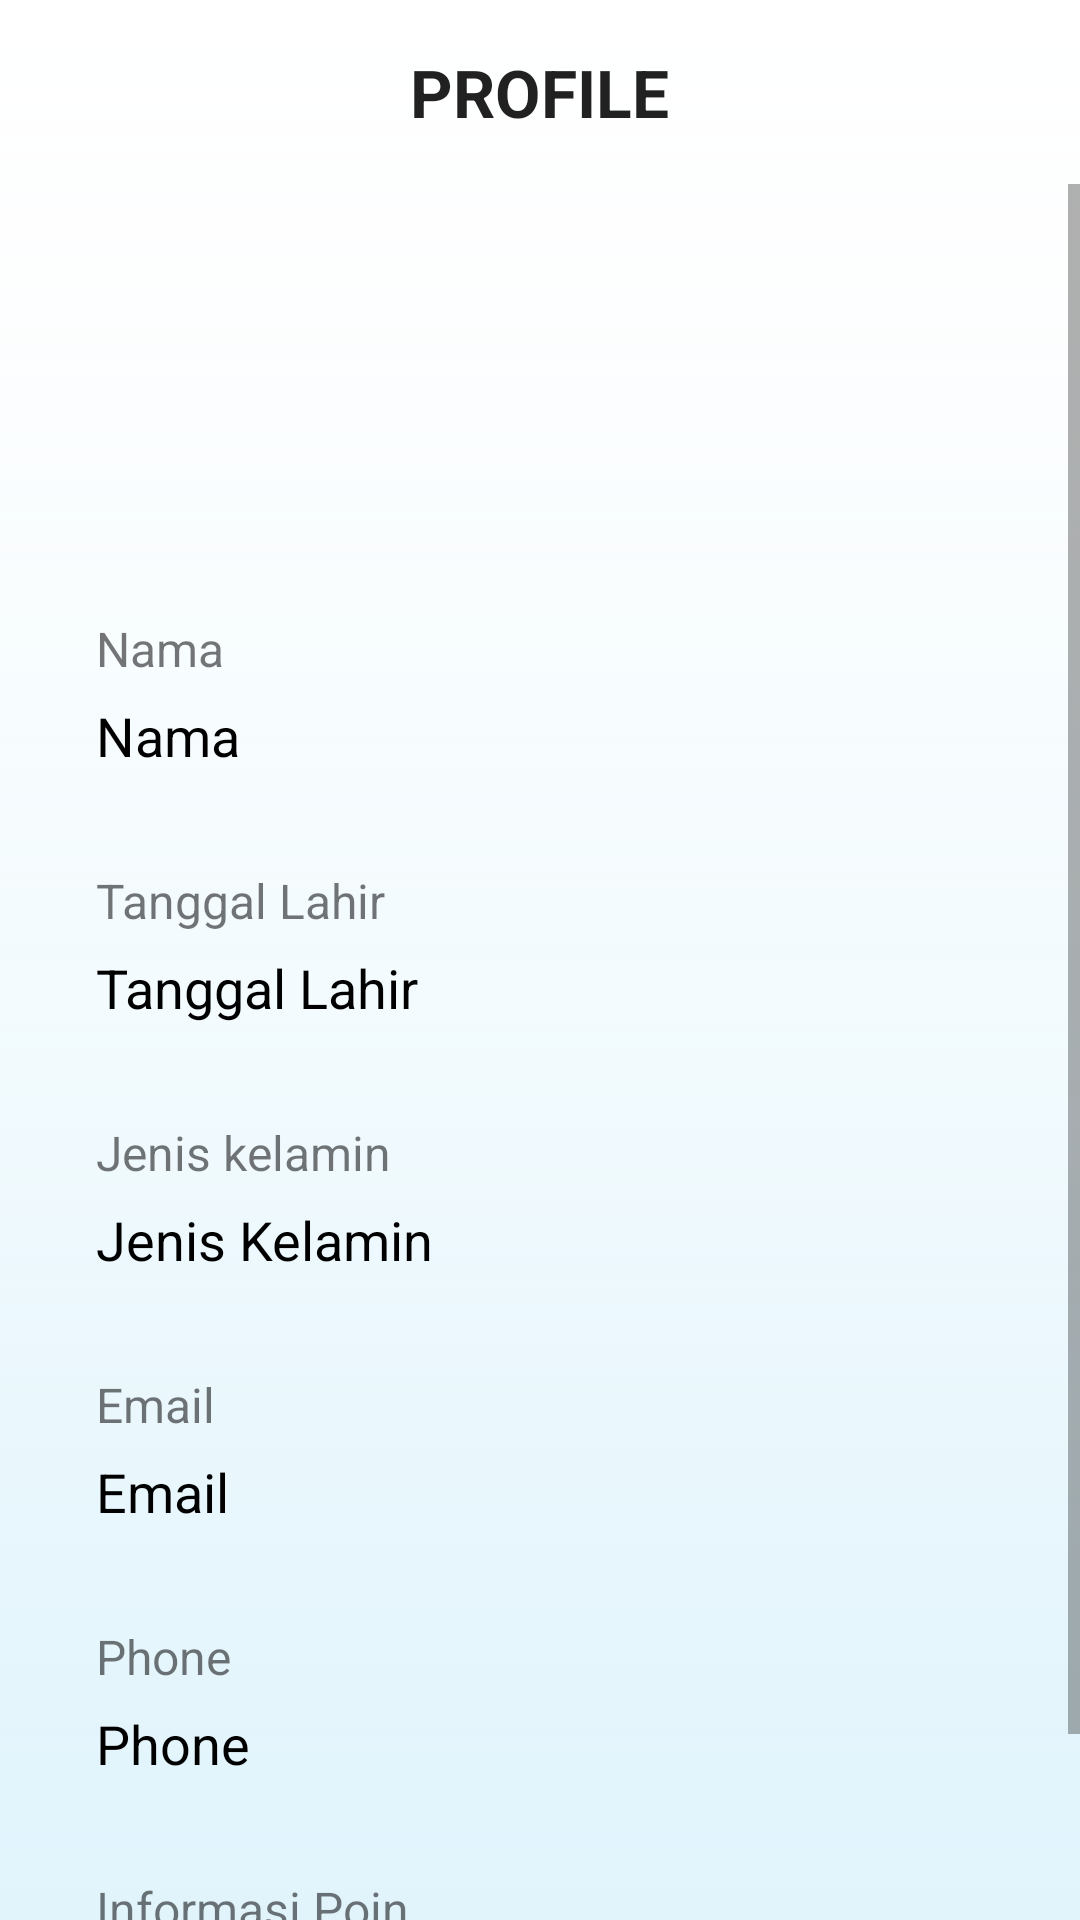

Produce the Android XML layout that renders to this screen, including the resource entries it uses.
<!-- AndroidManifest.xml: application theme AppTheme -->
<!-- res/layout/activity_profile_detail.xml -->
<?xml version="1.0" encoding="utf-8"?>
    <RelativeLayout
        xmlns:android="http://schemas.android.com/apk/res/android"
        xmlns:app="http://schemas.android.com/apk/res-auto"
        android:layout_width="match_parent"
        android:layout_height="match_parent"
        android:layout_marginBottom="56dp"
        app:layout_behavior="@string/appbar_scrolling_view_behavior"
        android:background="@drawable/background">

        <LinearLayout
            android:id="@+id/layout_profile_atas"
            android:layout_width="match_parent"
            android:layout_height="wrap_content"
            android:layout_marginTop="@dimen/activity_vertical_margin"
            android:layout_marginBottom="@dimen/activity_vertical_margin"
            android:gravity="center">

            <TextView
                android:layout_width="wrap_content"
                android:layout_height="wrap_content"
                android:text="PROFILE"
                android:textStyle="bold"
                android:textAppearance="@style/TextAppearance.AppCompat.Large"  />

        </LinearLayout>

        <ScrollView
            android:layout_width="match_parent"
            android:layout_height="match_parent"
            android:layout_below="@+id/layout_profile_atas">

            <LinearLayout
                android:id="@+id/layout_profile_bawah"
                android:layout_width="match_parent"
                android:layout_height="wrap_content"
                android:layout_margin="@dimen/activity_horizontal_margin"
                android:orientation="vertical"
                android:gravity="center">

                <ImageView
                    android:id="@+id/img_profile"
                    android:layout_width="96dp"
                    android:layout_height="96dp"
                    android:layout_marginBottom="@dimen/space_profile"
                    android:src="@drawable/ic_face_unlock_grey600_48dp" />

                <TextView
                    android:layout_width="match_parent"
                    android:layout_height="wrap_content"
                    android:layout_marginLeft="@dimen/activity_horizontal_margin"
                    android:layout_marginRight="@dimen/activity_horizontal_margin"
                    android:layout_marginBottom="6dp"
                    android:text="Nama"
                    android:textSize="16sp"/>

                <TextView
                    android:id="@+id/txt_profile_nama"
                    android:layout_width="match_parent"
                    android:layout_height="wrap_content"
                    android:layout_marginLeft="@dimen/activity_horizontal_margin"
                    android:layout_marginRight="@dimen/activity_horizontal_margin"
                    android:layout_marginBottom="@dimen/space_profile"
                    android:text="Nama"
                    android:textSize="18sp"
                    android:textColor="#000000"/>

                <TextView
                    android:layout_width="match_parent"
                    android:layout_height="wrap_content"
                    android:layout_marginLeft="@dimen/activity_horizontal_margin"
                    android:layout_marginRight="@dimen/activity_horizontal_margin"
                    android:layout_marginBottom="6dp"
                    android:text="Tanggal Lahir"
                    android:textSize="16sp"
                    android:id="@+id/textView" />

                <TextView
                    android:id="@+id/txt_profile_tgl_lahir"
                    android:layout_width="match_parent"
                    android:layout_height="wrap_content"
                    android:layout_marginLeft="@dimen/activity_horizontal_margin"
                    android:layout_marginRight="@dimen/activity_horizontal_margin"
                    android:layout_marginBottom="@dimen/space_profile"
                    android:text="Tanggal Lahir"
                    android:textSize="18sp"
                    android:textColor="#000000"/>

                <TextView
                    android:layout_width="match_parent"
                    android:layout_height="wrap_content"
                    android:layout_marginLeft="@dimen/activity_horizontal_margin"
                    android:layout_marginRight="@dimen/activity_horizontal_margin"
                    android:layout_marginBottom="6dp"
                    android:text="Jenis kelamin"
                    android:textSize="16sp"/>

                <TextView
                    android:id="@+id/txt_profile_jk"
                    android:layout_width="match_parent"
                    android:layout_height="wrap_content"
                    android:layout_marginLeft="@dimen/activity_horizontal_margin"
                    android:layout_marginRight="@dimen/activity_horizontal_margin"
                    android:layout_marginBottom="@dimen/space_profile"
                    android:text="Jenis Kelamin"
                    android:textSize="18sp"
                    android:textColor="#000000"/>

                <TextView
                    android:layout_width="match_parent"
                    android:layout_height="wrap_content"
                    android:layout_marginLeft="@dimen/activity_horizontal_margin"
                    android:layout_marginRight="@dimen/activity_horizontal_margin"
                    android:layout_marginBottom="6dp"
                    android:text="Email"
                    android:textSize="16sp"/>

                <TextView
                    android:id="@+id/txt_profile_email"
                    android:layout_width="match_parent"
                    android:layout_height="wrap_content"
                    android:layout_marginLeft="@dimen/activity_horizontal_margin"
                    android:layout_marginRight="@dimen/activity_horizontal_margin"
                    android:layout_marginBottom="@dimen/space_profile"
                    android:text="Email"
                    android:textSize="18sp"
                    android:textColor="#000000"/>

                <TextView
                    android:layout_width="match_parent"
                    android:layout_height="wrap_content"
                    android:layout_marginLeft="@dimen/activity_horizontal_margin"
                    android:layout_marginRight="@dimen/activity_horizontal_margin"
                    android:layout_marginBottom="6dp"
                    android:text="Phone"
                    android:textSize="16sp"/>

                <TextView
                    android:id="@+id/txt_profile_phone"
                    android:layout_width="match_parent"
                    android:layout_height="wrap_content"
                    android:layout_marginLeft="@dimen/activity_horizontal_margin"
                    android:layout_marginRight="@dimen/activity_horizontal_margin"
                    android:layout_marginBottom="@dimen/space_profile"
                    android:text="Phone"
                    android:textSize="18sp"
                    android:textColor="#000000"/>

                <TextView
                    android:layout_width="match_parent"
                    android:layout_height="wrap_content"
                    android:layout_marginLeft="@dimen/activity_horizontal_margin"
                    android:layout_marginRight="@dimen/activity_horizontal_margin"
                    android:layout_marginBottom="6dp"
                    android:text="Informasi Poin"
                    android:textSize="16sp"/>

                <TextView
                    android:id="@+id/txt_profile_poin"
                    android:layout_width="match_parent"
                    android:layout_height="wrap_content"
                    android:layout_marginLeft="@dimen/activity_horizontal_margin"
                    android:layout_marginRight="@dimen/activity_horizontal_margin"
                    android:layout_marginBottom="@dimen/space_profile"
                    android:text="Informasi Poin"
                    android:textSize="18sp"
                    android:textColor="#000000"/>

                <Button
                    android:id="@+id/btn_profile_close"
                    android:layout_width="wrap_content"
                    android:layout_height="wrap_content"
                    android:background="@drawable/button_rounded"
                    android:text="Close"
                    android:textSize="20sp"
                    android:textStyle="bold"
                    android:textColor="@color/white"
                    android:visibility="gone"/>

            </LinearLayout>

        </ScrollView>

    </RelativeLayout>


<!-- resources referenced by this layout -->
<resources>
  <color name="white">#ffffff</color>
  <dimen name="activity_horizontal_margin">16dp</dimen>
  <dimen name="activity_vertical_margin">16dp</dimen>
  <dimen name="space_profile">32dp</dimen>
  <!-- drawable background: png bitmap (drawable, 170 bytes) -->
  <style name="AppTheme" parent="Theme.AppCompat.Light.DarkActionBar">
          
          <item name="windowActionBar">false</item>
          <item name="windowNoTitle">true</item>
  
          <item name="colorPrimary">@color/colorPrimary</item>
          <item name="colorPrimaryDark">@color/colorPrimaryDark</item>
          <item name="colorAccent">@color/colorAccent</item>
      </style>
  <color name="colorPrimary">#FFFFFF</color>
  <color name="colorPrimaryDark">#000000</color>
  <color name="colorAccent">#FF9E80</color>
</resources>
